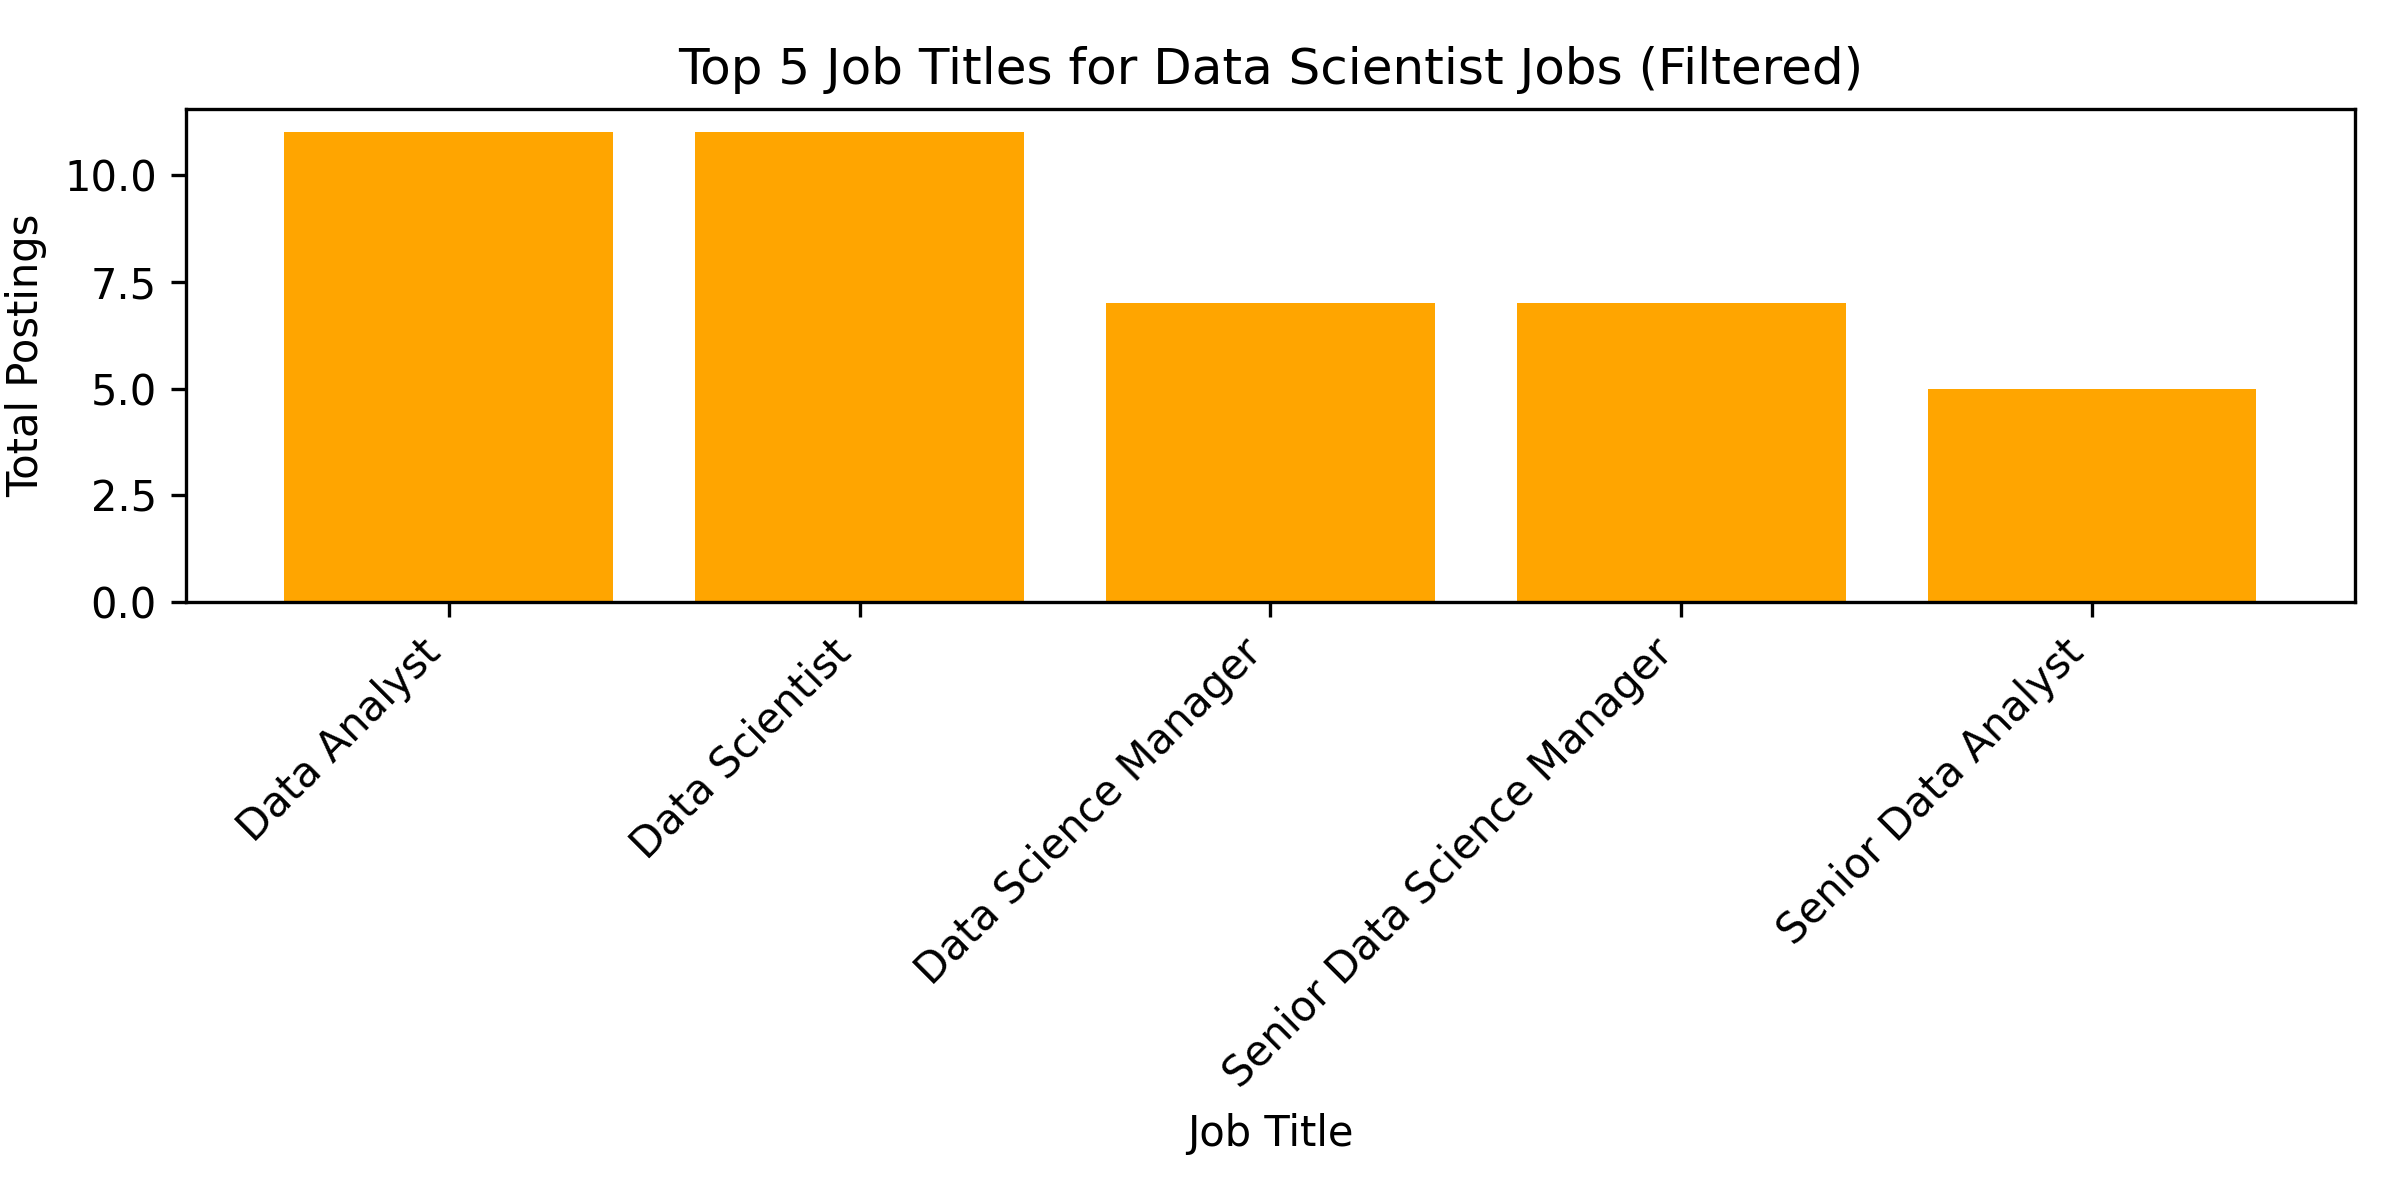

Source data for this figure (header and first rows):
Title, Count
Data Analyst, 11
Data Scientist, 11
Data Science Manager, 7
Senior Data Science Manager, 7
Senior Data Analyst, 5
